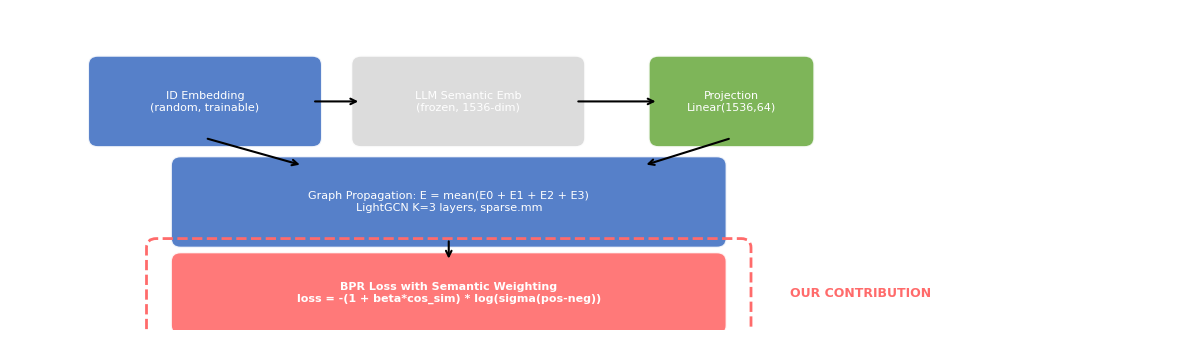

The matplotlib source for this figure: (Note: this script raises an exception after producing the figure.)
"""生成框架流程图"""
import matplotlib.pyplot as plt
import matplotlib.patches as mpatches
from matplotlib.patches import FancyBboxPatch, FancyArrowPatch
import matplotlib
matplotlib.rcParams['font.family'] = 'DejaVu Sans'

fig, ax = plt.subplots(1, 1, figsize=(12, 3.5))
ax.set_xlim(0, 12)
ax.set_ylim(0, 3.5)
ax.axis('off')

# 颜色定义
blue = '#4472C4'
orange = '#ED7D31'
green = '#70AD47'
red = '#FF6B6B'
gray = '#D9D9D9'

def add_box(x, y, w, h, text, color, fontsize=9, bold=False):
    weight = 'bold' if bold else 'normal'
    rect = FancyBboxPatch((x-w/2, y-h/2), w, h, boxstyle="round,pad=0.1",
                          facecolor=color, edgecolor='white', linewidth=1.5, alpha=0.9)
    ax.add_patch(rect)
    ax.text(x, y, text, ha='center', va='center', fontsize=fontsize,
            fontweight=weight, color='white')

def add_arrow(x1, y1, x2, y2, color='black', text='', fs=8):
    ax.annotate('', xy=(x2, y2), xytext=(x1, y1),
                arrowprops=dict(arrowstyle='->', color=color, lw=1.5))
    if text:
        mx, my = (x1+x2)/2, (y1+y2)/2
        ax.text(mx, my+0.1, text, ha='center', va='bottom', fontsize=fs, color=color)

# Row 1: Feature Layer
add_box(2, 2.5, 2.2, 0.8, 'ID Embedding\n(random, trainable)', blue, 8)
add_box(4.7, 2.5, 2.2, 0.8, 'LLM Semantic Emb\n(frozen, 1536-dim)', gray, 8)
add_box(7.4, 2.5, 1.5, 0.8, 'Projection\nLinear(1536,64)', green, 8)
add_arrow(3.1, 2.5, 3.6, 2.5, 'black')
add_arrow(5.8, 2.5, 6.65, 2.5, 'black')

# Row 2: Graph Propagation
add_box(4.5, 1.4, 5.5, 0.8,
        'Graph Propagation: E = mean(E0 + E1 + E2 + E3)\nLightGCN K=3 layers, sparse.mm', blue, 8)

add_arrow(2, 2.1, 3, 1.8, 'black')
add_arrow(7.4, 2.1, 6.5, 1.8, 'black')

# Row 3: BPR Loss
add_box(4.5, 0.4, 5.5, 0.7,
        'BPR Loss with Semantic Weighting\nloss = -(1 + beta*cos_sim) * log(sigma(pos-neg))', red, 8, bold=True)

add_arrow(4.5, 1.0, 4.5, 0.75, 'black')

# Highlight box
rect = FancyBboxPatch((1.5, 0.0), 6.0, 0.1 + 0.7 + 0.1, boxstyle="round,pad=0.1",
                      facecolor='none', edgecolor=red, linewidth=2, linestyle='--')
ax.add_patch(rect)
ax.text(8.0, 0.4, 'OUR CONTRIBUTION', fontsize=9, fontweight='bold', color=red,
        va='center')

plt.tight_layout()
plt.savefig('I:/claude_code文件/run_recmodels/paper/fig_framework.pdf',
            dpi=150, bbox_inches='tight')
plt.savefig('I:/claude_code文件/run_recmodels/paper/fig_framework.png',
            dpi=150, bbox_inches='tight')
print('fig_framework saved')
